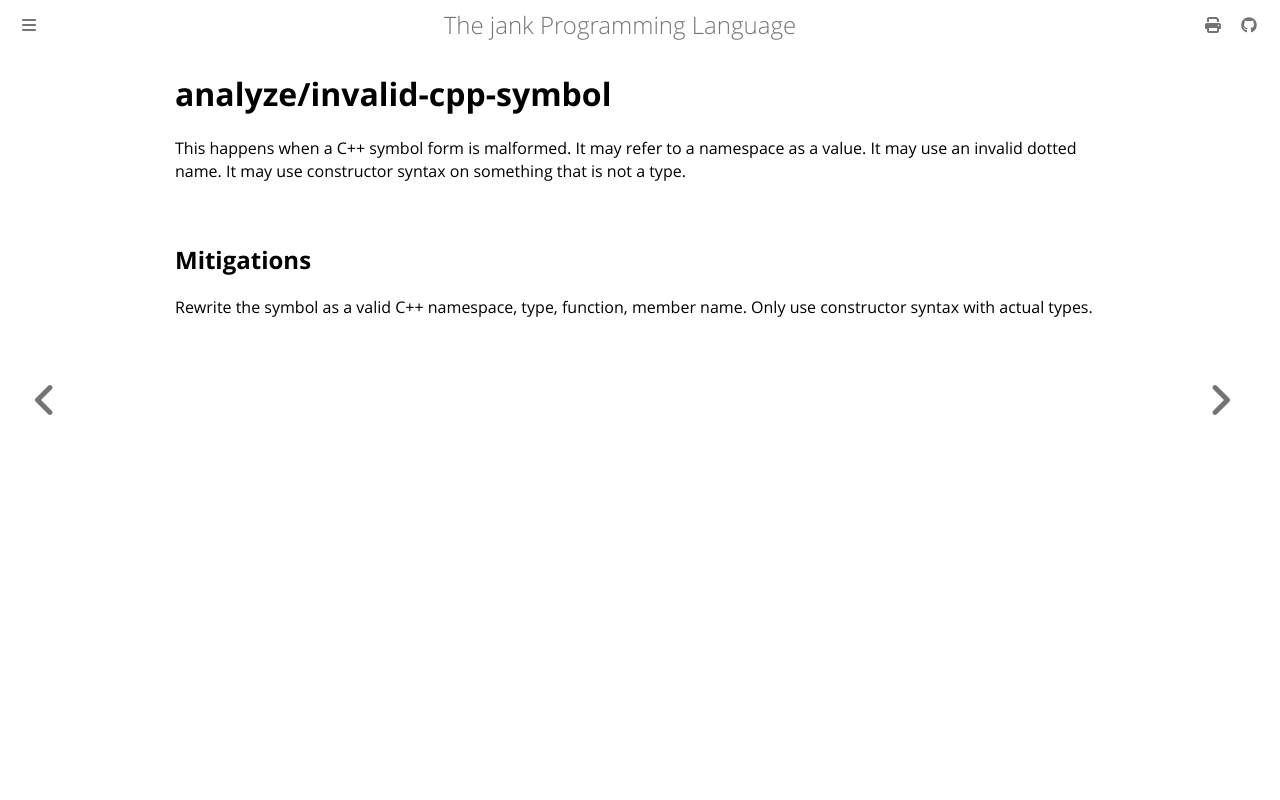

repository: jank-lang/jank · page: reference/error/analyze/invalid-cpp-symbol.html · generator: mdbook

# analyze/invalid-cpp-symbol

This happens when a C++ symbol form is malformed. It may refer to a namespace as a value. It may use an invalid dotted name. It may use constructor syntax on something that is not a type.

## Mitigations
Rewrite the symbol as a valid C++ namespace, type, function, member name. Only use constructor syntax with actual types.
